6-way image classification set "datasets" from GitHub (ncwillis/Computer-Vision---Hand-Gesture-Recognition); label vocabulary: fist, ok train, peace, rad, thumbs up, wave.

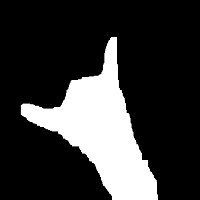
Label: rad

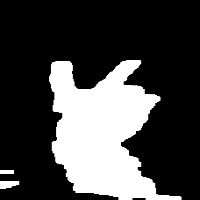
Label: peace

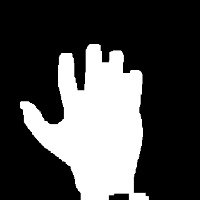
Label: wave

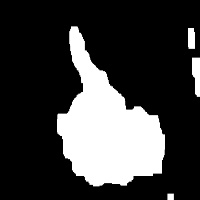
Label: thumbs up

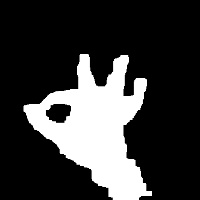
Label: ok train

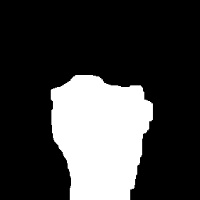
Label: fist
